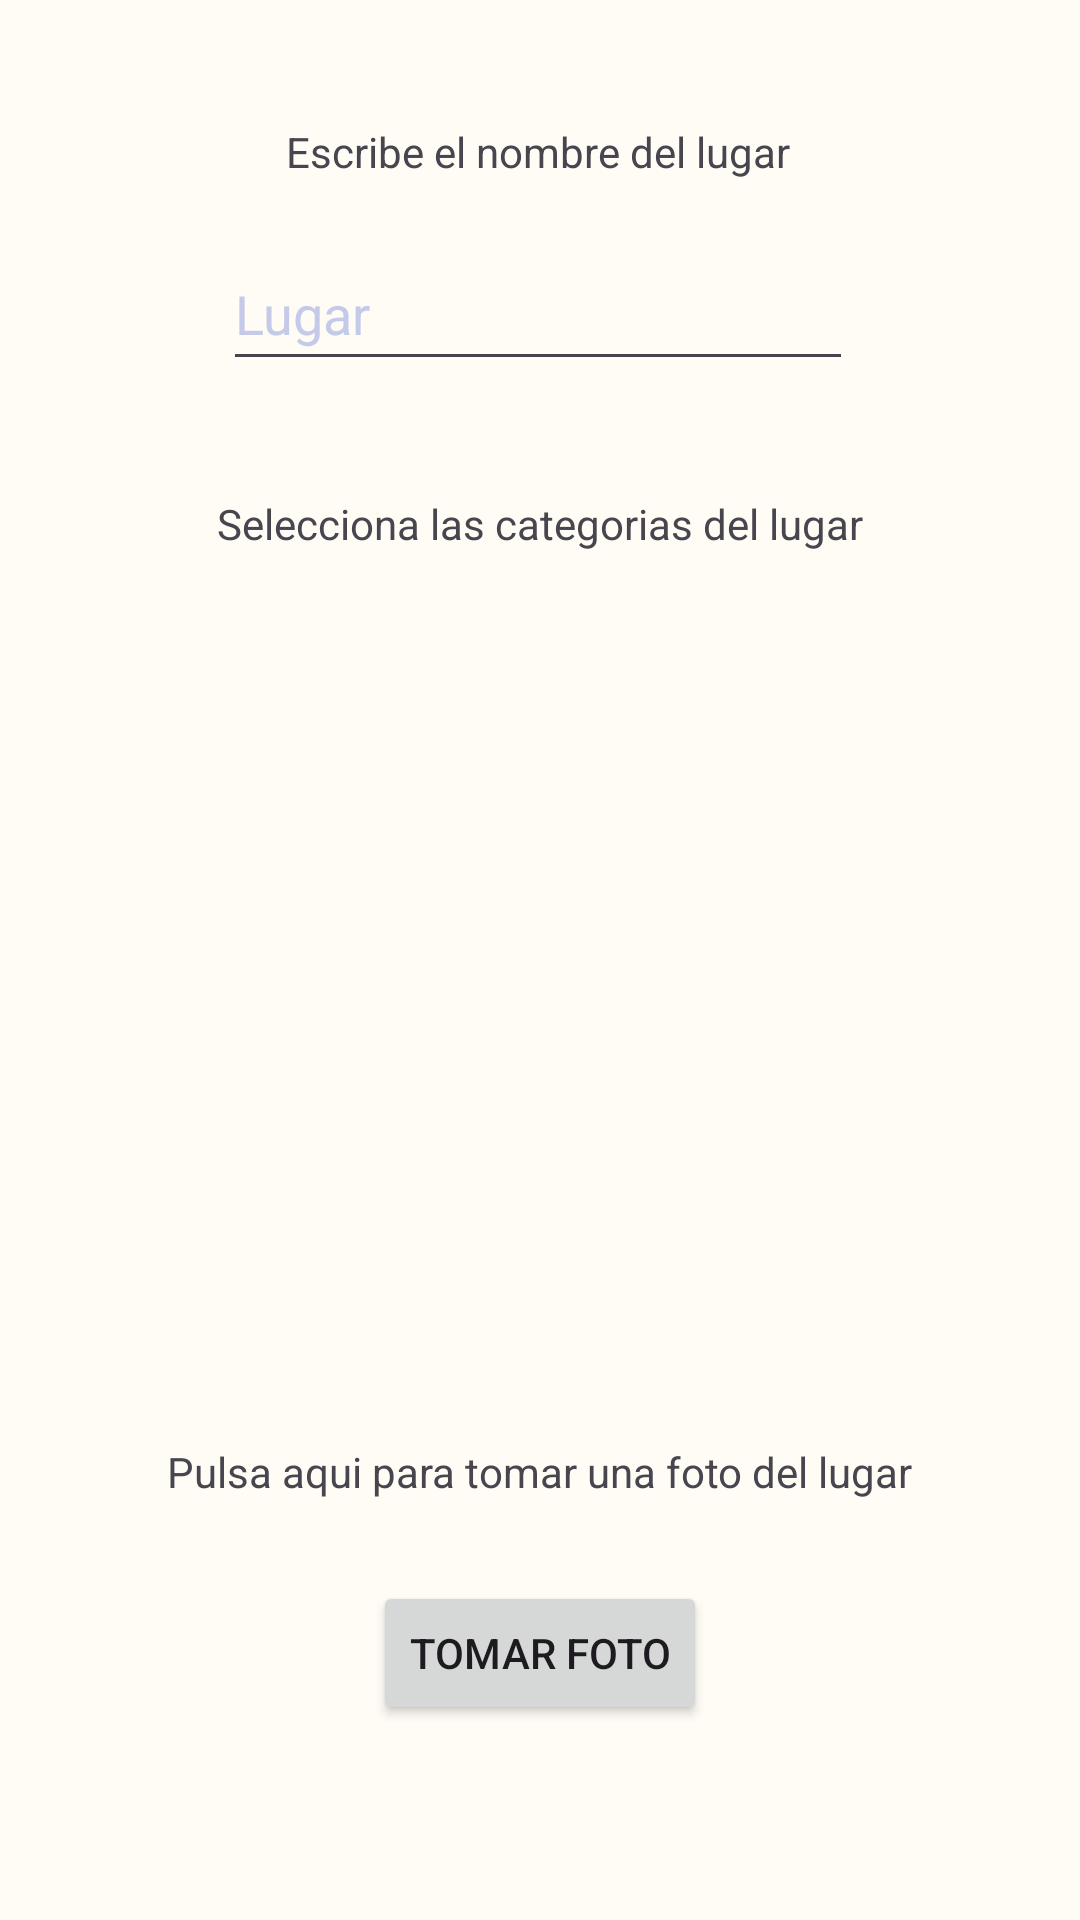

Layout XML and referenced resources for this Android screen:
<!-- AndroidManifest.xml: application theme Theme.QRemember -->
<!-- res/layout/activity_nuevolugar.xml -->
<?xml version="1.0" encoding="utf-8"?>
<androidx.constraintlayout.widget.ConstraintLayout xmlns:android="http://schemas.android.com/apk/res/android"
    xmlns:app="http://schemas.android.com/apk/res-auto"
    xmlns:tools="http://schemas.android.com/tools"
    android:id="@+id/ConstraintLayout"
    android:layout_width="match_parent"
    android:layout_height="match_parent"
    android:background="@drawable/watercolor_background"
    android:orientation="vertical">

    <Button
        android:id="@+id/btnTomarFoto"
        android:layout_width="wrap_content"
        android:layout_height="wrap_content"
        android:layout_marginBottom="65dp"
        android:text="@string/tomar_foto"
        app:layout_constraintBottom_toBottomOf="parent"
        app:layout_constraintEnd_toEndOf="parent"
        app:layout_constraintStart_toStartOf="parent"
        app:layout_constraintTop_toBottomOf="@+id/textView4"
        tools:ignore="DuplicateSpeakableTextCheck" />

    <ListView
        android:id="@+id/lvCategoriasNuevoLugar"
        android:layout_width="0dp"
        android:layout_height="0dp"
        android:layout_marginBottom="15dp"
        android:choiceMode="multipleChoice"
        app:layout_constraintBottom_toTopOf="@+id/textView4"
        app:layout_constraintEnd_toEndOf="parent"
        app:layout_constraintStart_toStartOf="parent"
        app:layout_constraintTop_toBottomOf="@+id/tvSeleccionaCategoria" />

    <TextView
        android:id="@+id/tvLugar"
        android:layout_width="wrap_content"
        android:layout_height="wrap_content"
        android:layout_marginStart="21dp"
        android:layout_marginTop="41dp"
        android:layout_marginBottom="19dp"
        android:text="@string/escribe_nombre"
        app:layout_constraintBottom_toTopOf="@+id/tvNombreLugar"
        app:layout_constraintStart_toStartOf="@+id/tvNombreLugar"
        app:layout_constraintTop_toTopOf="parent" />

    <TextView
        android:id="@+id/tvSeleccionaCategoria"
        android:layout_width="wrap_content"
        android:layout_height="wrap_content"
        android:layout_marginBottom="28dp"
        android:text="@string/selecciona_categoria"
        app:layout_constraintBottom_toTopOf="@+id/lvCategoriasNuevoLugar"
        app:layout_constraintEnd_toEndOf="parent"
        app:layout_constraintStart_toStartOf="parent"
        app:layout_constraintTop_toBottomOf="@+id/tvNombreLugar" />

    <EditText
        android:id="@+id/tvNombreLugar"
        android:layout_width="wrap_content"
        android:layout_height="wrap_content"
        android:layout_marginStart="2dp"
        android:layout_marginBottom="38dp"
        android:ems="10"
        android:hint="@string/lugar"
        android:importantForAutofill="no"
        android:inputType="textPersonName"
        android:minHeight="48dp"
        android:textColorHint="@color/gris"
        app:layout_constraintBottom_toTopOf="@+id/tvSeleccionaCategoria"
        app:layout_constraintStart_toStartOf="@+id/tvSeleccionaCategoria"
        app:layout_constraintTop_toBottomOf="@+id/tvLugar" />

    <TextView
        android:id="@+id/textView4"
        android:layout_width="wrap_content"
        android:layout_height="wrap_content"
        android:layout_marginBottom="27dp"
        android:text="@string/pulsa_tomar_foto"
        app:layout_constraintBottom_toTopOf="@+id/btnTomarFoto"
        app:layout_constraintEnd_toEndOf="parent"
        app:layout_constraintStart_toStartOf="parent"
        app:layout_constraintTop_toBottomOf="@+id/lvCategoriasNuevoLugar" />

</androidx.constraintlayout.widget.ConstraintLayout>
<!-- resources referenced by this layout -->
<resources>
  <color name="gris">#C5CAE9</color>
  <string name="escribe_nombre">Escribe el nombre del lugar</string>
  <string name="lugar">Lugar</string>
  <string name="pulsa_tomar_foto">Pulsa aqui para tomar una foto del lugar</string>
  <string name="selecciona_categoria">Selecciona las categorias del lugar</string>
  <string name="tomar_foto">Tomar foto</string>
  <color name="my_app_primary">#476810</color>
  <color name="my_app_primary_dark">#ffd0bcff</color>
  <color name="my_app_secondary">#586249</color>
  <color name="my_app_background">#FEFCF5</color>
  <color name="my_app_error">#BA1A1A</color>
  <color name="my_app_primary_variant">#ACD370</color>
  <color name="my_app_secondary_variant">#213600</color>
  <color name="my_app_surface">#FEFCF5</color>
  <color name="my_app_on_primary">#FFFFFF</color>
  <color name="my_app_on_secondary">#FFFFFF</color>
  <color name="my_app_on_background">#1B1C18</color>
  <color name="my_app_on_error">#FFFFFF</color>
  <color name="my_app_on_surface">#1B1C18</color>
  <color name="mtrl_scrim">#FF018786</color>
  <color name="my_app_primary_inverse">#ACD370</color>
  <color name="my_app_primary_container">#C7F089</color>
  <color name="my_app_on_primary_container">#121F00</color>
  <color name="my_app_secondary_container">#DCE7C7</color>
  <color name="my_app_on_secondary_container">#161E0A</color>
  <color name="my_app_tertiary">#386662</color>
  <color name="my_app_on_tertiary">#FFFFFF</color>
  <color name="my_app_tertiary_container">#BCECE6</color>
  <color name="my_app_on_tertiary_container">#00201E</color>
  <color name="my_app_surface_variant">#E1E4D5</color>
  <color name="my_app_on_surface_variant">#45483D</color>
  <color name="my_app_inverse_surface">#30312C</color>
  <color name="my_app_inverse_on_surface">#F2F1E9</color>
  <color name="my_app_outline">#FF03DAC5</color>
  <color name="my_app_error_container">#FFDAD6</color>
  <color name="my_app_on_error_container">#410002</color>
</resources>
